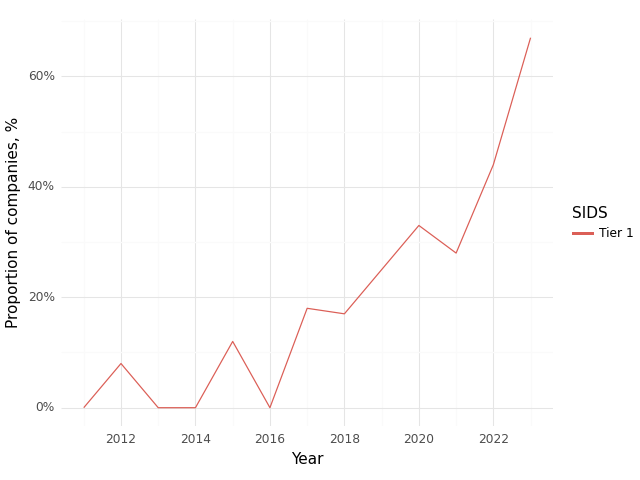

The table this chart was drawn from, first rows:
, Year, SIDS, Climate, Health, Intersection
0, 2011, Tier 1, 0.14, 0.86, 0.0
1, 2012, Tier 1, 0.31, 0.92, 0.08
2, 2013, Tier 1, 0.23, 1.0, 0.0
3, 2014, Tier 1, 0.62, 1.0, 0.0
4, 2015, Tier 1, 0.62, 1.0, 0.12
5, 2016, Tier 1, 0.6, 1.0, 0.0
6, 2017, Tier 1, 0.65, 1.0, 0.18
7, 2018, Tier 1, 0.5, 1.0, 0.17
8, 2019, Tier 1, 0.5, 0.83, 0.25
9, 2020, Tier 1, 0.67, 0.92, 0.33
10, 2021, Tier 1, 0.89, 0.94, 0.28
11, 2022, Tier 1, 0.88, 0.94, 0.44
12, 2023, Tier 1, 1.0, 1.0, 0.67
